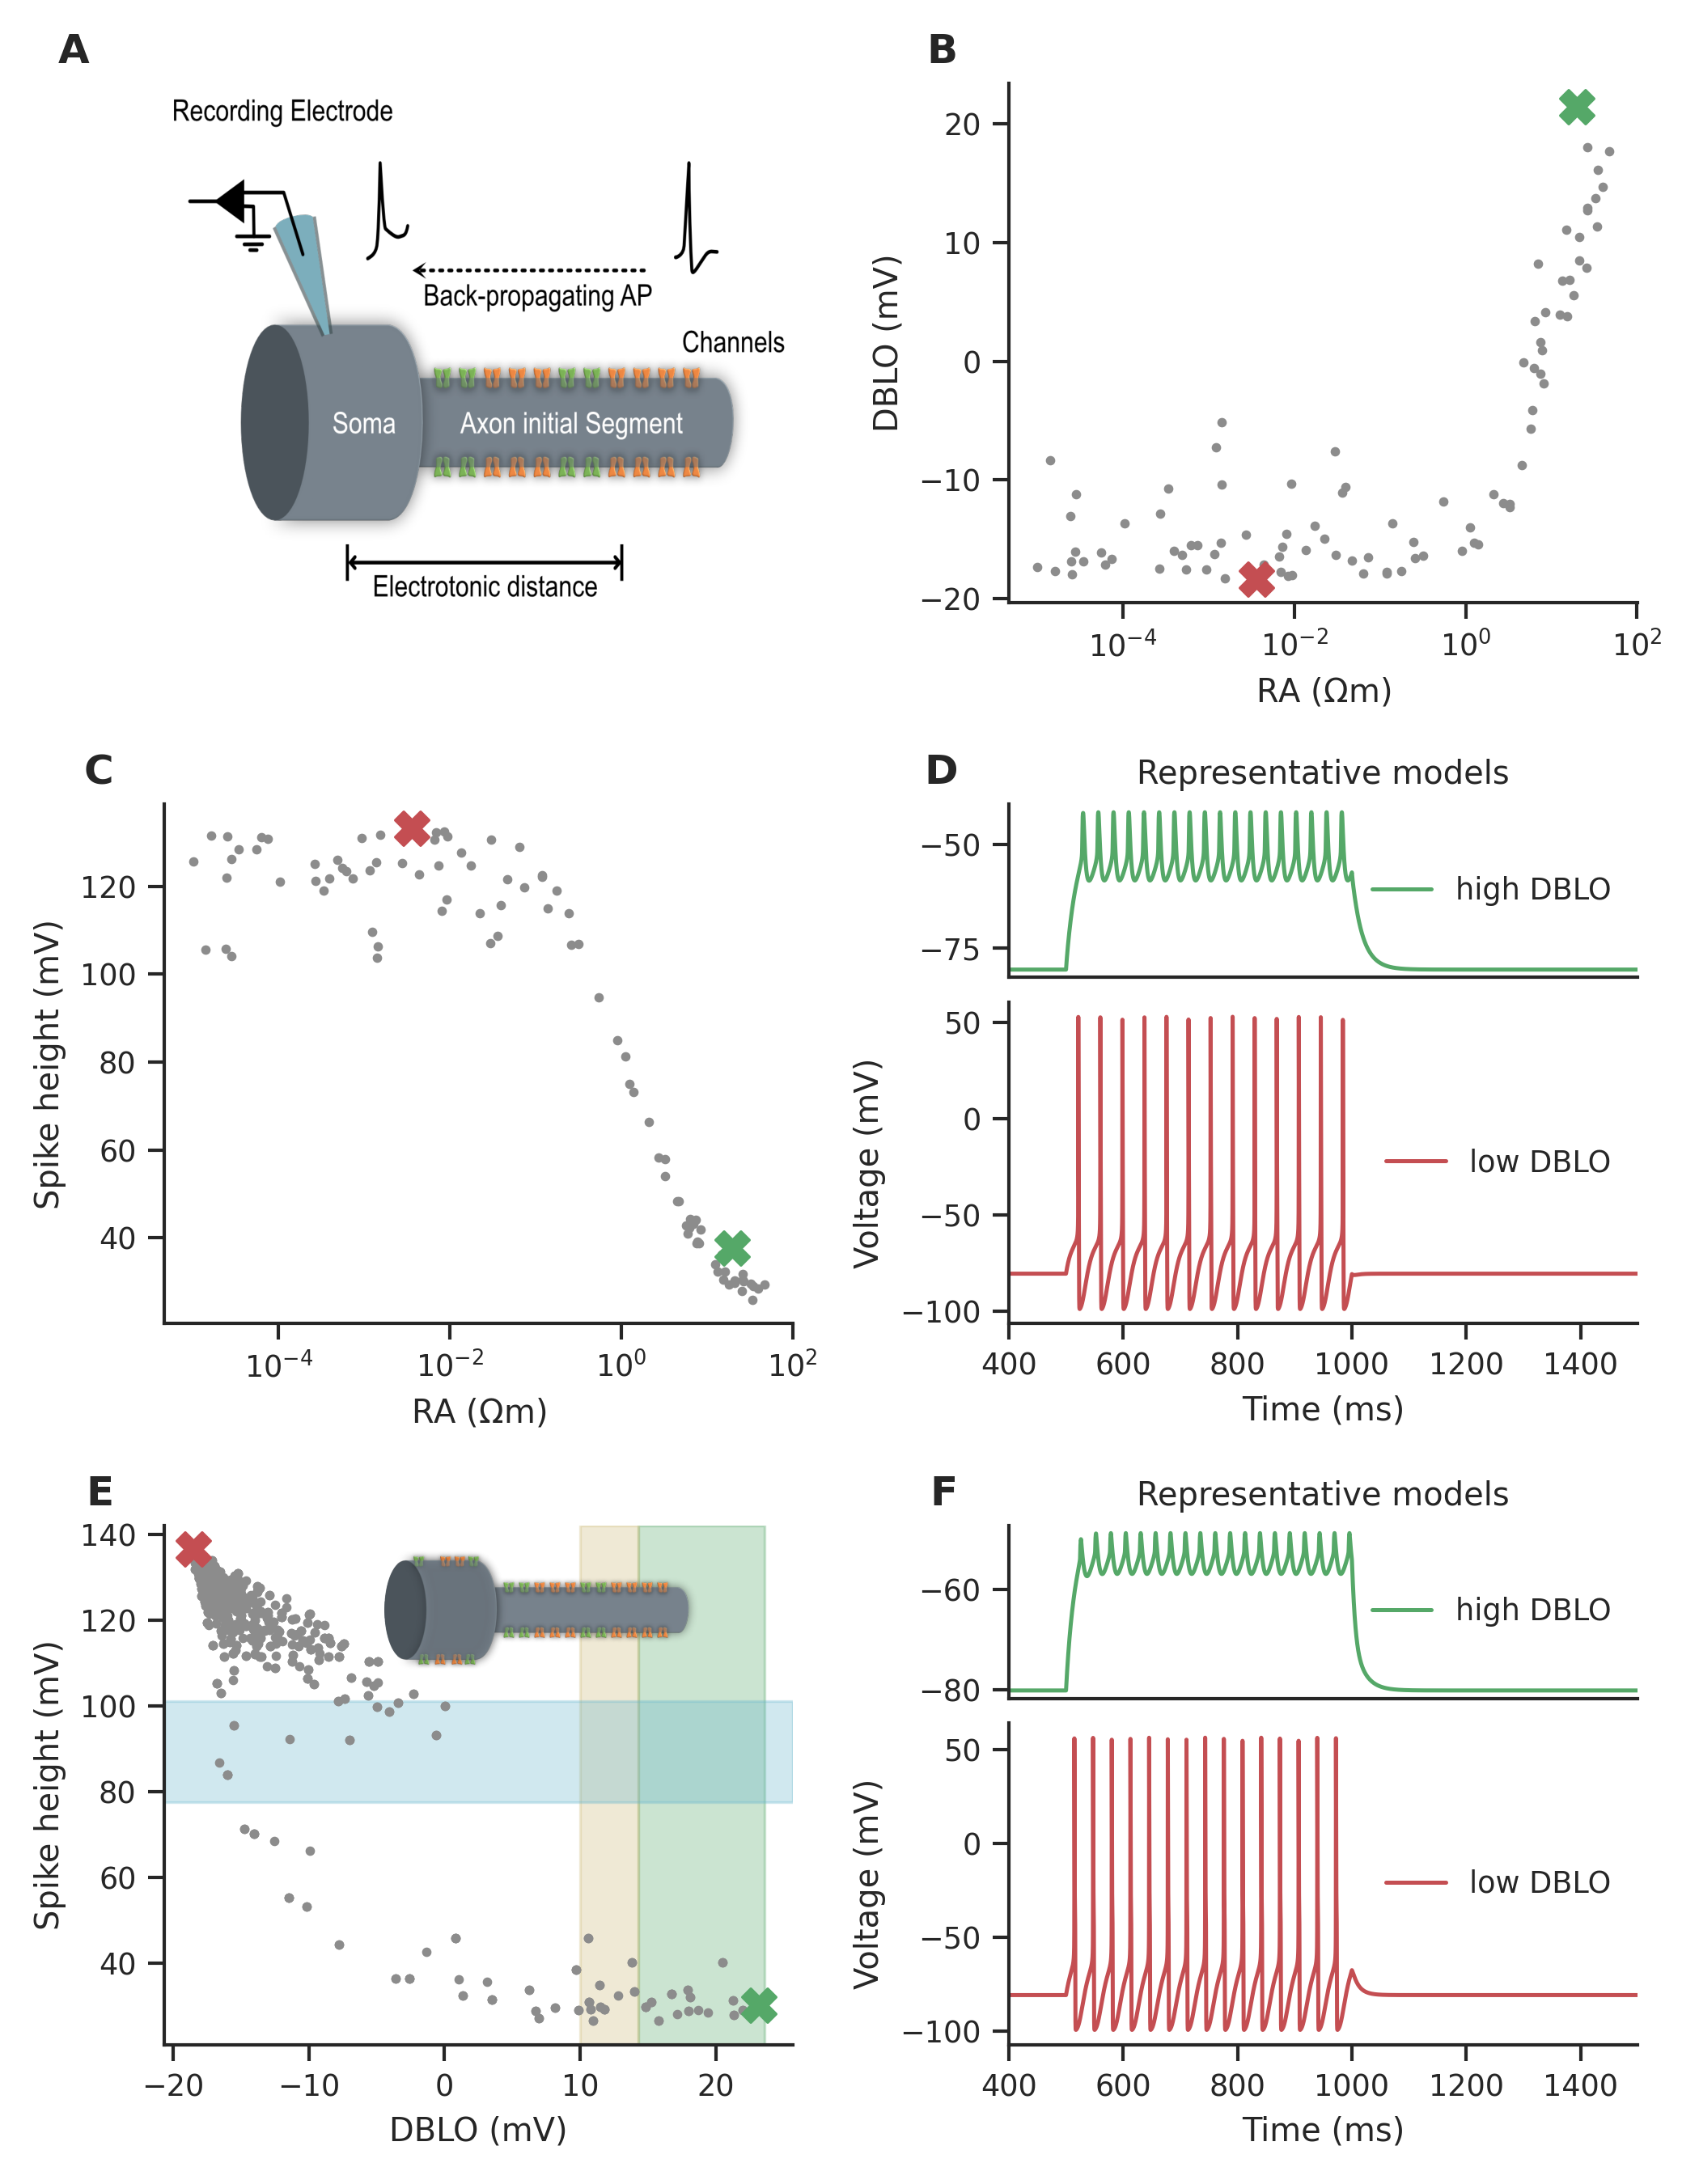

Recreate this plot in Python.
import matplotlib.pyplot as plt
import numpy as np
from tqdm import tqdm
import pandas as pd
import seaborn as sns
from matplotlib.gridspec import GridSpec
from scipy.signal import butter, filtfilt
from pprint import pprint
import os
import pickle
import json
from goMultiprocessing import Multiprocessthis_appendsave
from copy import deepcopy
import MOOSEModel_ as mm
import os
import subprocess
import scipy.stats as scs
from mpl_toolkits.axes_grid1.inset_locator import inset_axes
import statsmodels.formula.api as smf
import scipy.stats as sst
import moose
import matplotlib.image as mpimg

sns.set(style="ticks")
sns.set_context("paper")

fig = plt.figure(figsize=(7, 9), constrained_layout=False)
# fig = plt.figure(constrained_layout=True)
gs = GridSpec(3, 2, figure=fig)
axA = fig.add_subplot(gs[0, 0])
axB = fig.add_subplot(gs[0, 1])
axC = fig.add_subplot(gs[1, 0])

subgs = gs[1, 1].subgridspec(2, 1, hspace=0.1, height_ratios=[0.35, 0.65])
axDhigh = fig.add_subplot(subgs[0,0])
axDlow = fig.add_subplot(subgs[1,0])

axE = fig.add_subplot(gs[2, 0])

subgs = gs[2, 1].subgridspec(2, 1, hspace=0.1, height_ratios=[0.35, 0.65])
axFhigh = fig.add_subplot(subgs[0,0])
axFlow = fig.add_subplot(subgs[1,0])

# add a, b, c text to each subplot axis
fig.transFigure.inverted().transform([0.5,0.5])
for i, ax in enumerate([axA, axB, axC, axDhigh, axE, axFhigh]):
    x_infig, y_infig = ax.transAxes.transform([0,1])
    x_infig = x_infig - 20
    y_infig = y_infig + 20
    x_ax, y_ax = ax.transAxes.inverted().transform([x_infig,y_infig])
    ax.text(
        x_ax,
        y_ax,
        f"{chr(65+i)}",
        transform=ax.transAxes,
        fontsize=12,
        fontweight="bold",
        va="top",
        ha="right",
    )

f = open('NOTES.txt', 'w')
#######################################

#############Panel A############################
image = plt.imread('AISsoma_Anzal.png')
position = axA.get_position()
Aposition = axA.transAxes.transform(axA.get_children()[0].get_position())
axA.imshow(image, aspect='auto')
left, bottom, width, height = position.x0, position.y0, position.width, position.height
zoom = 1
axA.set_position((left, bottom+height-zoom*height, width*image.shape[0]/image.shape[1]*zoom, height*zoom ))
axA.get_children()[0].set_position(axA.transAxes.inverted().transform(Aposition))
axA.axis('off')
#######################################


###### Panel B C ############################
# Load models from the JSON file
basemodels_list = []
file_path = "activemodels_activeAIS.json"
with open(file_path, "r") as file:
    for line in file:
        basemodel = json.loads(line)
        basemodels_list.append(basemodel)

print(f'Number of valid activeAIS models: {len(basemodels_list)}')

DBLO_150pA_list = []
AP1amp_150pA_list = []
RA_list = []
for model in basemodels_list:
    DBLO_150pA_list.append(model["Features"]["DBLO_1.5e-10"])
    AP1amp_150pA_list.append(model["Features"]["AP1_amp_1.5e-10"])
    RA_list.append(model["Parameters"]["Passive"]["sm_RA"])

axB.scatter(RA_list, np.array(DBLO_150pA_list)*1e3, c='C7', s=4)
axB.set_xlabel(r'RA ($\Omega$m)')
axB.set_ylabel('DBLO (mV)')
axB.set_xscale('log')

axC.scatter(RA_list, np.array(AP1amp_150pA_list)*1e3, c='C7', s=4)
axC.set_ylabel(r'Spike height (mV)')
axC.set_xlabel(r'RA ($\Omega$m)')
axC.set_xscale('log')


highDBLOmodelidx = np.argsort(DBLO_150pA_list)[-1]
lowDBLOmodelidx = np.argsort(DBLO_150pA_list)[0]
highDBLOmodel = basemodels_list[highDBLOmodelidx]
lowDBLOmodel = basemodels_list[lowDBLOmodelidx]

# pprint(highDBLOmodel)
t150, Itrace150, Vtrace150, Ca = mm.runModel(highDBLOmodel, 150e-12, refreshKin=True)
axDhigh.plot(np.array(t150)*1e3, np.array(Vtrace150)*1e3, label='high DBLO', c='C2')
axDhigh.set_xlim(400, 1500)
axDhigh.legend(frameon=False, loc='center right')
axDhigh.set_title("Representative models")
axDhigh.tick_params(labelleft=True, labelbottom=False, bottom = False, left=True)
t150, Itrace150, Vtrace150, Ca = mm.runModel(lowDBLOmodel, 150e-12, refreshKin=True)
axDlow.plot(np.array(t150)*1e3, np.array(Vtrace150)*1e3, label='low DBLO', c='C3')
axDlow.set_xlabel("Time (ms)")
axDlow.set_ylabel("Voltage (mV)")
axDlow.set_xlim(400, 1500)
axDlow.legend(frameon=False, loc='center right')

axB.scatter(RA_list[highDBLOmodelidx], np.array(DBLO_150pA_list)[highDBLOmodelidx]*1e3, c='C2', s=100, marker='X')
axB.scatter(RA_list[lowDBLOmodelidx], np.array(DBLO_150pA_list)[lowDBLOmodelidx]*1e3, c='C3', s=100, marker='X')
axC.scatter(RA_list[highDBLOmodelidx], np.array(AP1amp_150pA_list)[highDBLOmodelidx]*1e3, c='C2', s=100, marker='X')
axC.scatter(RA_list[lowDBLOmodelidx], np.array(AP1amp_150pA_list)[lowDBLOmodelidx]*1e3, c='C3', s=100, marker='X')


############# Stats #####################
m_DBLO, b_DBLO, r_DBLO, pvalue_DBLO, _ = scs.linregress(RA_list, np.array(DBLO_150pA_list)*1e3)
print(f'{r_DBLO:1.2f}', f'{pvalue_DBLO:1.2e}')
m_amp, b_amp, r_amp, pvalue_amp, _ = scs.linregress(RA_list, np.array(AP1amp_150pA_list)*1e3)
print(f'{r_amp:1.2f}', f'{pvalue_amp:1.2e}')

############ Write to NOTES.txt ###############
f.write(f'RA vs DBLO linear regressin - {r_DBLO:1.2f}, pvalue {pvalue_DBLO:1.2e}\n')
f.write(f'RA vs AP1 amp linear regressin - {r_amp:1.2f}, pvalue {pvalue_amp:1.2e}\n')
f.write(f"Highest DBLO model's DBLO - {np.array(DBLO_150pA_list)[highDBLOmodelidx]*1e3} mV and amp - {np.array(AP1amp_150pA_list)[highDBLOmodelidx]*1e3} mV and RA - {RA_list[highDBLOmodelidx]}\n")
f.write(f"Lowest DBLO model's DBLO - {np.array(DBLO_150pA_list)[lowDBLOmodelidx]*1e3} mV and amp - {np.array(AP1amp_150pA_list)[lowDBLOmodelidx]*1e3} mV and RA - {RA_list[lowDBLOmodelidx]}\n")


############### Panel E and F ####################################################################################################

# Load models from the JSON file
basemodels_list = []
file_path = "activemodels_activeAIS+soma.json"
with open(file_path, "r") as file:
    for line in file:
        basemodel = json.loads(line)
        basemodels_list.append(basemodel)

print(f'Number of valid activeAIS+activesoma models: {len(basemodels_list)}')

DBLO_150pA_list = []
AP1amp_150pA_list = []
RA_list = []
for model in basemodels_list:
    DBLO_150pA_list.append(model["Features"]["DBLO_1.5e-10"])
    AP1amp_150pA_list.append(model["Features"]["AP1_amp_1.5e-10"])
    RA_list.append(model["Parameters"]["Passive"]["sm_RA"])


df_expsummaryactiveF = pd.read_pickle("../helperScripts/expsummaryactiveF.pkl")

axE.axvspan(14.3, 23.6, color='C2', alpha=0.3)
axE.axvspan(10, 14.3, color='C8', alpha=0.3)
axE.axhspan(df_expsummaryactiveF['10th quantile']["AP1_amp_1.5e-10"]*1e3, df_expsummaryactiveF['90th quantile']["AP1_amp_1.5e-10"]*1e3, color='C9', alpha=0.3)
axE.scatter(np.array(DBLO_150pA_list)*1e3, np.array(AP1amp_150pA_list)*1e3, c='C7', s=4)
axE.set_ylabel(r'Spike height (mV)')
axE.set_xlabel('DBLO (mV)')

m_DBLOvsAP1amp, b_DBLOvsAP1amp, r_DBLOvsAP1amp, pvalue_DBLOvsAP1amp, _ = sst.linregress(np.array(DBLO_150pA_list)*1e3, np.array(AP1amp_150pA_list)*1e3)

inset_ax = inset_axes(axE,
                      width="50%",  # width as a % of parent_bbox
                      height="50%", # height as a % of parent_bbox
                      loc='upper center',  # location inside the axes
                      bbox_to_anchor=(0.1, 0.2, 1, 1),  # (x0, y0, width, height)
                      bbox_transform=axE.transAxes,
                      borderpad=2)

img = mpimg.imread('soma_dendrite_back_propagation_Anal.png')  # or .jpg, etc.
inset_ax.imshow(img)
inset_ax.axis('off')


#### Panel f #########################
highDBLOmodelidx = np.argsort(DBLO_150pA_list)[-1]
lowDBLOmodelidx = np.argsort(DBLO_150pA_list)[0]
highDBLOmodel = basemodels_list[highDBLOmodelidx]
lowDBLOmodel = basemodels_list[lowDBLOmodelidx]

moose.delete('library')
t150, Itrace150, Vtrace150, Ca = mm.runModel(highDBLOmodel, 150e-12, refreshKin=True)
axFhigh.plot(np.array(t150)*1e3, np.array(Vtrace150)*1e3, label='high DBLO', c='C2')
axFhigh.set_xlim(400, 1500)
axFhigh.legend(frameon=False, loc='center right')
axFhigh.set_title("Representative models")
axFhigh.tick_params(labelleft=True, labelbottom=False, bottom = False, left=True)
t150, Itrace150, Vtrace150, Ca = mm.runModel(lowDBLOmodel, 150e-12, refreshKin=True)
axFlow.plot(np.array(t150)*1e3, np.array(Vtrace150)*1e3, label='low DBLO', c='C3')
axFlow.set_xlabel("Time (ms)")
axFlow.set_ylabel("Voltage (mV)")
axFlow.set_xlim(400, 1500)
axFlow.legend(frameon=False, loc='center right')

axE.scatter(np.array(DBLO_150pA_list)[highDBLOmodelidx]*1e3, np.array(AP1amp_150pA_list)[highDBLOmodelidx]*1e3, c='C2', s=100, marker='X')
axE.scatter(np.array(DBLO_150pA_list)[lowDBLOmodelidx]*1e3, np.array(AP1amp_150pA_list)[lowDBLOmodelidx]*1e3, c='C3', s=100, marker='X')



#####################
############ Write to NOTES.txt ###############

f.write(f'DBLO vs AP1 amp linear regressin - {r_DBLOvsAP1amp:1.2f}, pvalue {pvalue_DBLOvsAP1amp:1.2e}\n')
f.write(f"Highest DBLO model's DBLO - {np.array(DBLO_150pA_list)[highDBLOmodelidx]*1e3} mV and amp - {np.array(AP1amp_150pA_list)[highDBLOmodelidx]*1e3} mV and RA - {RA_list[highDBLOmodelidx]}\n")
f.write(f"Lowest DBLO model's DBLO - {np.array(DBLO_150pA_list)[lowDBLOmodelidx]*1e3} mV and amp - {np.array(AP1amp_150pA_list)[lowDBLOmodelidx]*1e3} mV and RA - {RA_list[lowDBLOmodelidx]}\n")
f.write(f'Highest DBLO - {np.max(DBLO_150pA_list)*1e3} mV\n')



#####################
f.close()
sns.despine(fig=fig)
plt.tight_layout()
plt.savefig('Fig4.png', dpi=300)
# # plt.savefig('Fig8.pdf', dpi=300)
plt.show()
